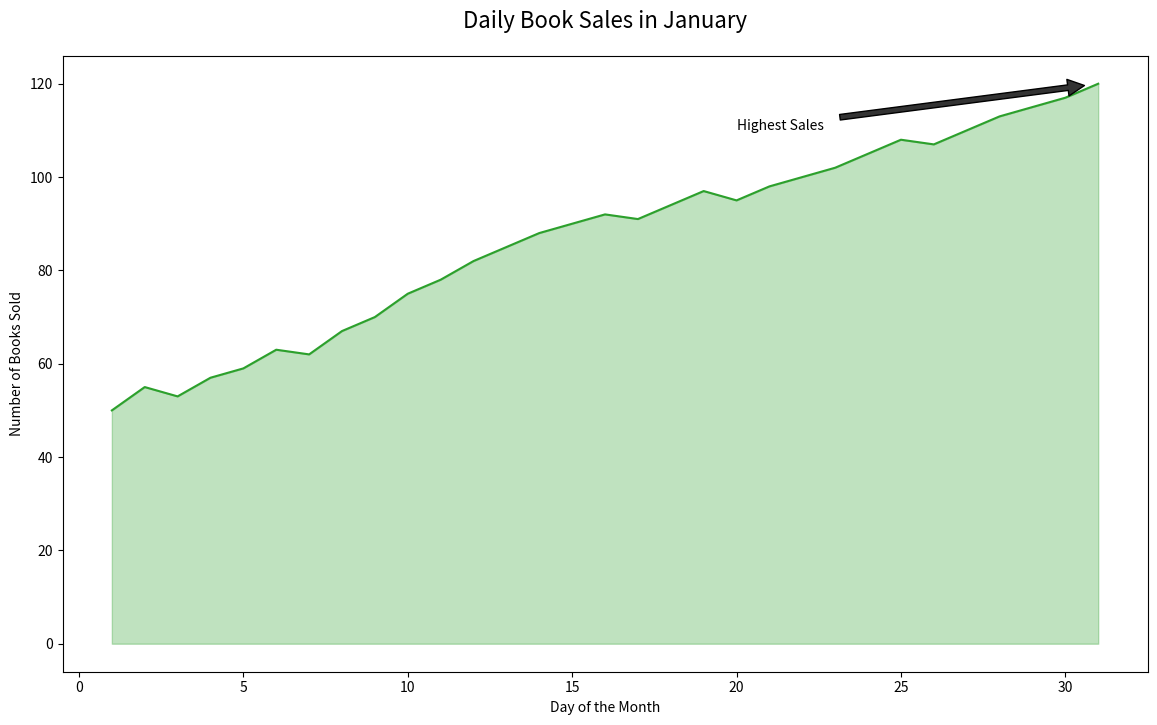

The script that saved this image:

import pandas as pd
import matplotlib.pyplot as plt

# Data
data = {
    "Day": list(range(1, 32)),
    "Books_Sold": [50, 55, 53, 57, 59, 63, 62, 67, 70, 75, 78, 82, 85, 88, 90, 92, 91, 94, 97, 95, 98, 100, 102, 105, 108, 107, 110, 113, 115, 117, 120]
}

# Create DataFrame
df = pd.DataFrame(data)

# Create the area plot
plt.figure(figsize=(14, 8))
area_chart = plt.plot(df['Day'], df['Books_Sold'], color="#2ca02c")
plt.fill_between(df['Day'], df['Books_Sold'], color="#2ca02c", alpha=0.3)

# Annotate a specific day
plt.annotate('Highest Sales',
             xy=(31, 120),
             xytext=(20, 110),
             arrowprops=dict(facecolor='#333333', shrink=0.05),
             )

# Add chart title and labels
plt.title('Daily Book Sales in January', fontsize=16, pad=20)
plt.xlabel('Day of the Month')
plt.ylabel('Number of Books Sold')

# Show the plot
plt.show()
